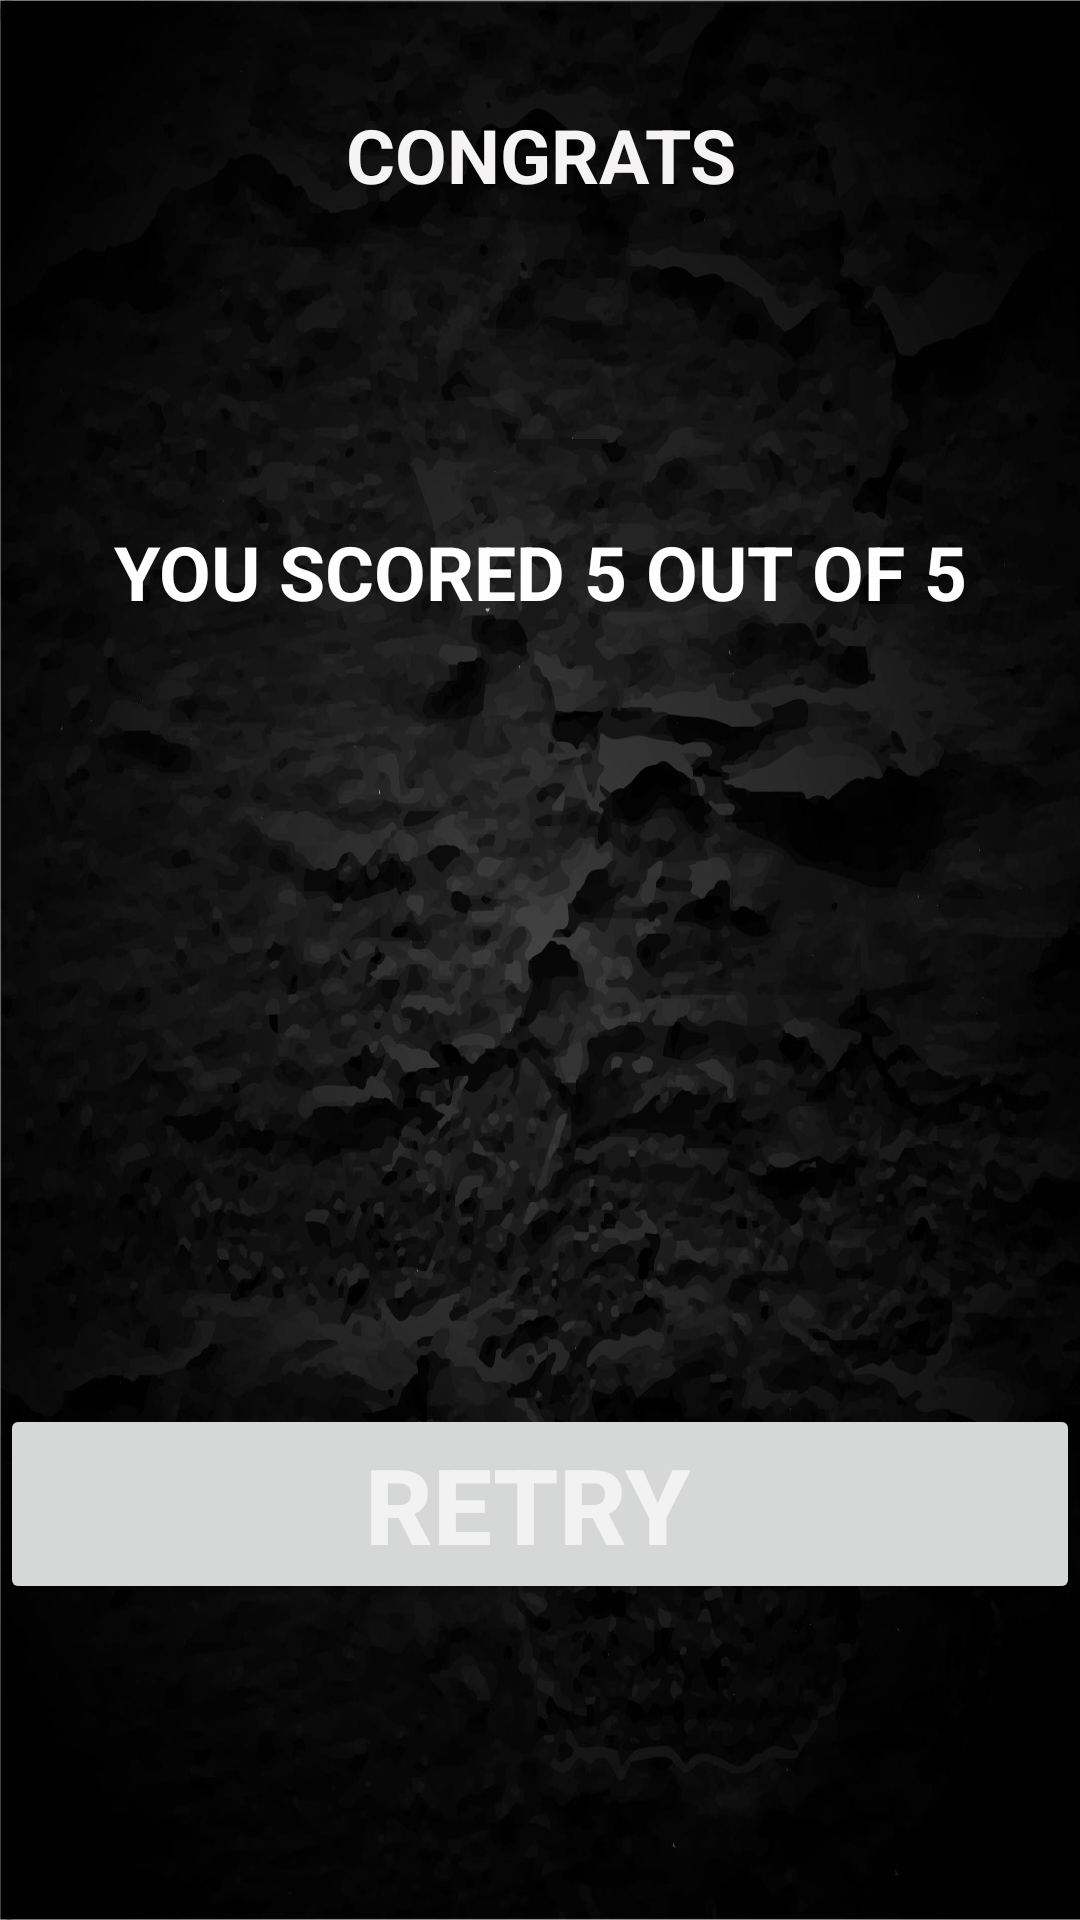

Layout XML and referenced resources for this Android screen:
<!-- AndroidManifest.xml: application theme Theme.QUIZAPPLICATION -->
<!-- res/layout/activity_results.xml -->
<?xml version="1.0" encoding="utf-8"?>
<LinearLayout xmlns:android="http://schemas.android.com/apk/res/android"
    xmlns:app="http://schemas.android.com/apk/res-auto"
    xmlns:tools="http://schemas.android.com/tools"
    android:layout_width="match_parent"
    android:layout_height="match_parent"
    android:background="@drawable/blackback"
    android:orientation="vertical"
    tools:context=".ResultsActivity">

    <LinearLayout
        android:layout_width="match_parent"
        android:layout_height="103dp"
        android:orientation="horizontal">

        <TextView
            android:id="@+id/textView13"
            android:layout_width="wrap_content"
            android:layout_height="match_parent"
            android:layout_weight="1"
            android:gravity="center"
            android:text="CONGRATS"
            android:textColor="#F5F3F3"
            android:textSize="25sp"
            android:textStyle="bold" />

    </LinearLayout>

    <LinearLayout
        android:layout_width="match_parent"
        android:layout_height="175dp"
        android:layout_weight="0"
        android:orientation="horizontal">

        <TextView
            android:id="@+id/textView14"
            android:layout_width="wrap_content"
            android:layout_height="match_parent"
            android:layout_weight="1"
            android:gravity="center"
            android:text="YOU SCORED 5 OUT OF 5"
            android:textColor="#FFFEFE"
            android:textSize="25sp"
            android:textStyle="bold" />

    </LinearLayout>

    <LinearLayout
        android:layout_width="match_parent"
        android:layout_height="match_parent"
        android:layout_weight="1"
        android:orientation="vertical">

        <Button
            android:id="@+id/button7"
            android:layout_width="match_parent"
            android:layout_height="wrap_content"
            android:layout_marginTop="190dp"
            android:text="RETRY "
            android:textColor="#F2F2F2"
            android:textSize="35sp"
            android:textStyle="bold" />
    </LinearLayout>
</LinearLayout>
<!-- resources referenced by this layout -->
<resources>
  <!-- drawable blackback: jpg bitmap (drawable, 249145 bytes) -->
  <style name="Theme.QUIZAPPLICATION" parent="Theme.MaterialComponents.DayNight.DarkActionBar">
          
          <item name="colorPrimary">@color/purple_500</item>
          <item name="colorPrimaryVariant">@color/purple_700</item>
          <item name="colorOnPrimary">@color/white</item>
          
          <item name="colorSecondary">@color/teal_200</item>
          <item name="colorSecondaryVariant">@color/teal_700</item>
          <item name="colorOnSecondary">@color/black</item>
          
          <item name="android:statusBarColor" tools:targetApi="l">?attr/colorPrimaryVariant</item>
          
      </style>
  <!-- not gathered from this repository: default colours our renderer supplied (Android Studio template values) -->
  <color name="purple_500">#FF6200EE</color>
  <color name="purple_700">#FF3700B3</color>
  <color name="teal_200">#FF03DAC5</color>
  <color name="teal_700">#FF018786</color>
  <color name="black">#FF000000</color>
  <color name="white">#FFFFFFFF</color>
</resources>
